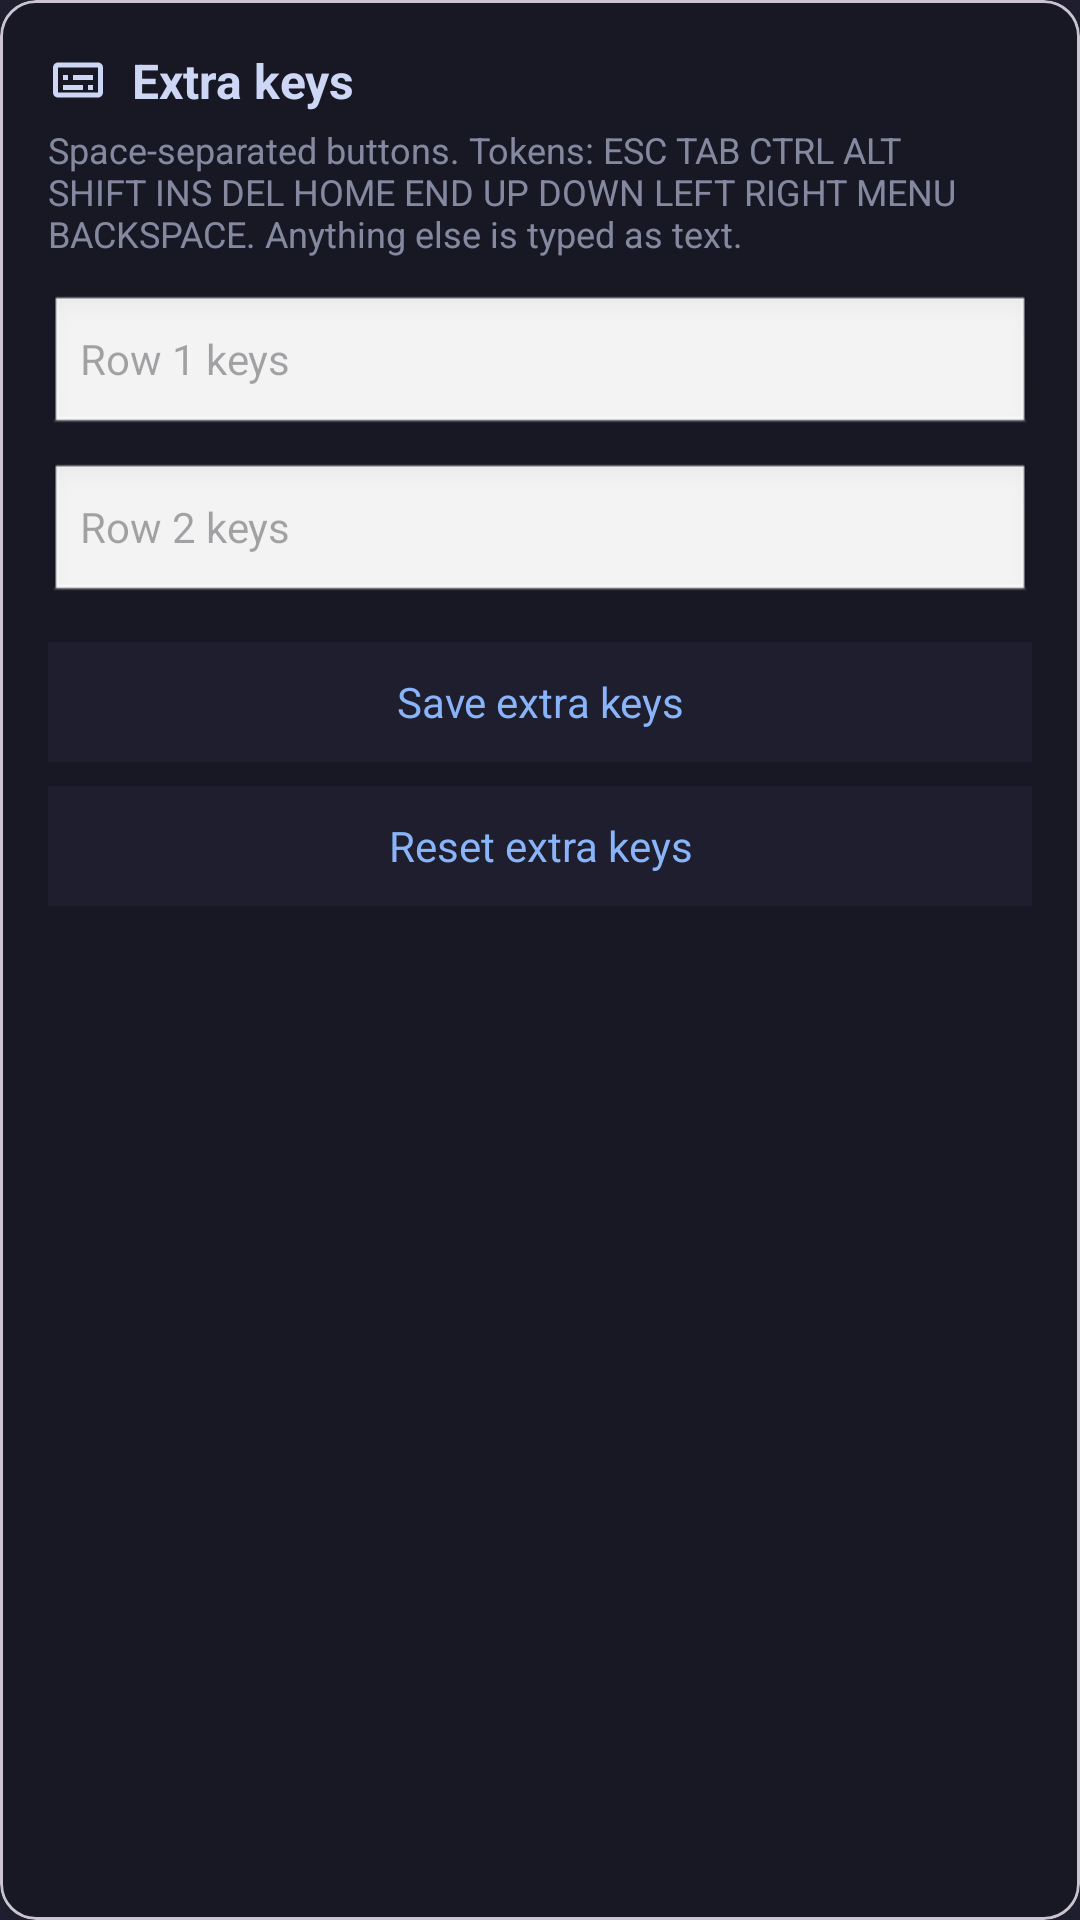

The Android layout XML behind this screen, and the referenced resources:
<!-- AndroidManifest.xml: application theme Theme.RedTermApp -->
<!-- res/layout/settings_section_extra_keys.xml -->
<com.google.android.material.card.MaterialCardView xmlns:android="http://schemas.android.com/apk/res/android"
    xmlns:app="http://schemas.android.com/apk/res-auto"
        android:layout_width="match_parent"
        android:layout_height="wrap_content"
        android:layout_margin="12dp"
        app:cardBackgroundColor="?attr/extraKeysBg"
        app:cardElevation="0dp"
        app:cardCornerRadius="12dp">

        <LinearLayout
            android:layout_width="match_parent"
            android:layout_height="wrap_content"
            android:orientation="vertical"
            android:padding="16dp">

            <TextView
                android:layout_width="wrap_content"
                android:layout_height="wrap_content"
                android:text="@string/extra_keys"
                android:textColor="?attr/terminalText"
                android:textSize="16sp"
                android:textStyle="bold"
                app:drawableStartCompat="@drawable/ic_section_extra_keys"
                app:drawableTint="?attr/terminalText"
                android:drawablePadding="8dp" />

            <TextView
                android:layout_width="wrap_content"
                android:layout_height="wrap_content"
                android:text="@string/extra_keys_desc"
                android:textColor="?attr/terminalText"
                android:textSize="12sp"
                android:alpha="0.6"
                android:layout_marginTop="4dp" />

            <android.widget.EditText
                android:id="@+id/extra_keys_row1_input"
                android:layout_width="match_parent"
                android:layout_height="wrap_content"
                android:inputType="text"
                android:textSize="14sp"
                android:textColor="?attr/terminalText"
                android:background="@android:drawable/edit_text"
                android:hint="@string/row_1_keys"
                android:layout_marginTop="12dp" />

            <android.widget.EditText
                android:id="@+id/extra_keys_row2_input"
                android:layout_width="match_parent"
                android:layout_height="wrap_content"
                android:inputType="text"
                android:textSize="14sp"
                android:textColor="?attr/terminalText"
                android:background="@android:drawable/edit_text"
                android:hint="@string/row_2_keys"
                android:layout_marginTop="8dp" />

            <TextView
                android:id="@+id/save_extra_keys_btn"
                android:layout_width="match_parent"
                android:layout_height="40dp"
                android:gravity="center"
                android:text="@string/save_extra_keys"
                android:textColor="?attr/colorPrimary"
                android:textSize="14sp"
                android:background="?attr/terminalBg"
                android:clickable="true"
                android:focusable="true"
                android:layout_marginTop="12dp" />

            <TextView
                android:id="@+id/reset_extra_keys_btn"
                android:layout_width="match_parent"
                android:layout_height="40dp"
                android:gravity="center"
                android:text="@string/reset_extra_keys"
                android:textColor="?attr/colorPrimary"
                android:textSize="14sp"
                android:background="?attr/terminalBg"
                android:clickable="true"
                android:focusable="true"
                android:layout_marginTop="8dp" />

        </LinearLayout>

    </com.google.android.material.card.MaterialCardView>
<!-- resources referenced by this layout -->
<resources>
  <!-- drawable ic_section_extra_keys (drawable) -->
  <vector xmlns:android="http://schemas.android.com/apk/res/android"
      android:width="20dp"
      android:height="20dp"
      android:viewportWidth="24"
      android:viewportHeight="24">
      <path
          android:fillColor="?attr/terminalText"
          android:pathData="M20,5H4C2.9,5 2.01,5.9 2.01,7L2,17c0,1.1 0.89,2 1.99,2H20c1.1,0 2,-0.9 2,-2V7C22,5.9 21.1,5 20,5zM20,17H4V7h16V17zM6,10h2v2H6V10zM6,14h8v2H6V14zM16,14h2v2h-2V14zM10,10h8v2h-8V10z" />
  </vector>
  <string name="extra_keys">Extra keys</string>
  <string name="extra_keys_desc">Space-separated buttons. Tokens: ESC TAB CTRL ALT SHIFT INS DEL HOME END UP DOWN LEFT RIGHT MENU BACKSPACE. Anything else is typed as text.</string>
  <string name="reset_extra_keys">Reset extra keys</string>
  <string name="row_1_keys">Row 1 keys</string>
  <string name="row_2_keys">Row 2 keys</string>
  <string name="save_extra_keys">Save extra keys</string>
  <style name="Theme.RedTermApp" parent="Theme.Material3.DayNight.NoActionBar">
          <item name="colorPrimary">@color/primary</item>
          <item name="accentColor">@color/primary</item>
          <item name="colorOnPrimary">@color/black</item>
          <item name="colorSurface">@color/surface</item>
          <item name="colorOnSurface">@color/on_surface</item>
          <item name="android:statusBarColor">@color/terminal_bg</item>
          <item name="android:navigationBarColor">@color/terminal_bg</item>
          <item name="android:windowBackground">@color/terminal_bg</item>
          <item name="terminalBg">@color/terminal_bg</item>
          <item name="terminalText">@color/terminal_text</item>
          <item name="extraKeysBg">@color/extra_keys_bg</item>
          <item name="extraKeysText">@color/extra_keys_text</item>
      </style>
  <color name="primary">#FF89B4FA</color>
  <color name="black">#FF000000</color>
  <color name="surface">#FF1E1E2E</color>
  <color name="on_surface">#FFCDD6F4</color>
  <color name="terminal_bg">#FF1E1E2E</color>
  <color name="terminal_text">#FFCDD6F4</color>
  <color name="extra_keys_bg">#FF181825</color>
  <color name="extra_keys_text">#FFCDD6F4</color>
</resources>
